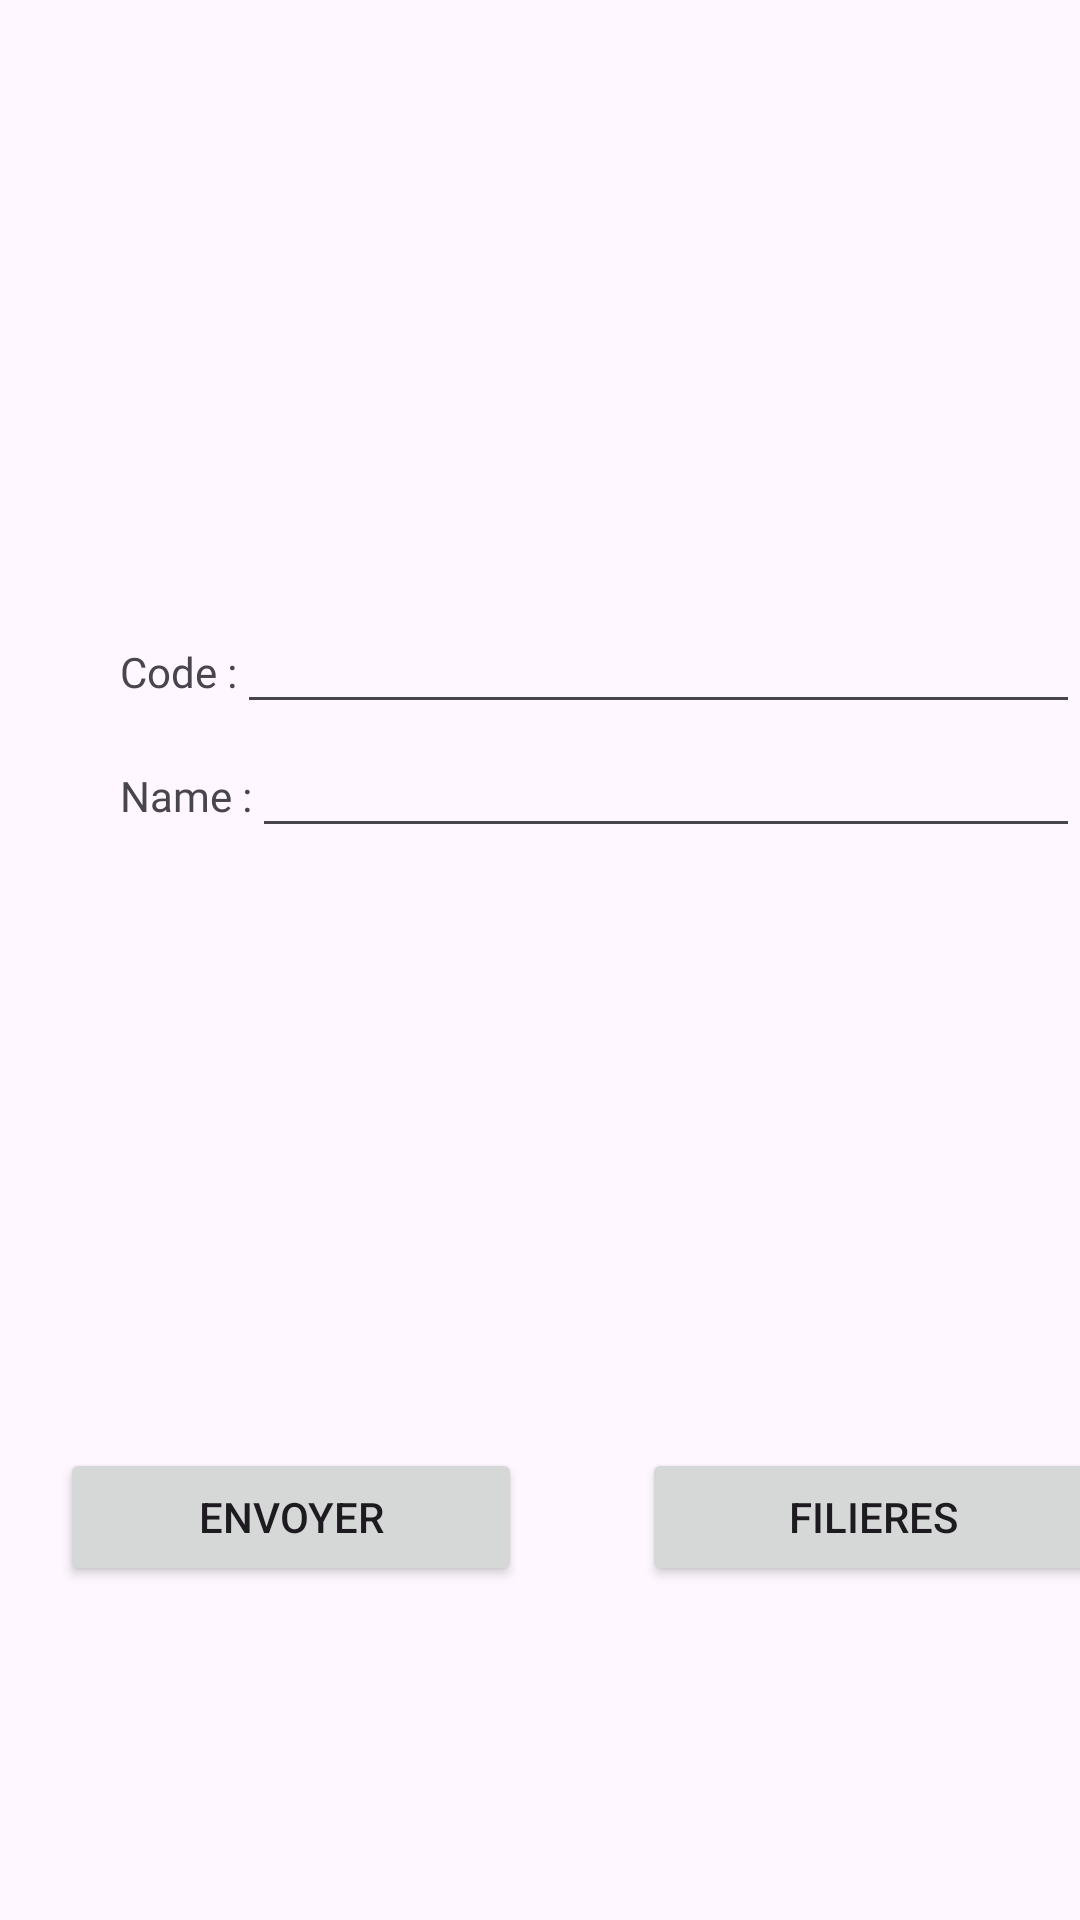

Produce the Android XML layout that renders to this screen, including the resource entries it uses.
<!-- AndroidManifest.xml: application theme Theme.Ecole -->
<!-- res/layout/activity_filiere.xml -->
<?xml version="1.0" encoding="utf-8"?>
<LinearLayout xmlns:android="http://schemas.android.com/apk/res/android"
    xmlns:app="http://schemas.android.com/apk/res-auto"
    xmlns:tools="http://schemas.android.com/tools"
    android:layout_width="match_parent"
    android:layout_height="match_parent"
    android:orientation="vertical"
    tools:context=".FiliereActivity">



    <LinearLayout
        android:layout_width="match_parent"
        android:layout_height="wrap_content"
        android:orientation="horizontal"
        android:layout_marginTop="200dp">

        <TextView
            android:fontFamily="@font/monstserrat"
            android:layout_marginStart="40dp"
            android:id="@+id/textView"
            android:layout_width="wrap_content"
            android:layout_height="wrap_content"
            android:text="Code :"
            tools:layout_editor_absoluteX="35dp"
            tools:layout_editor_absoluteY="68dp"
            android:contentDescription="Nom de la filiere"/>

        <EditText
            android:id="@+id/code"
            android:layout_width="0dp"
            android:layout_height="wrap_content"
            android:layout_weight="1"
            android:ems="10"
            android:inputType="textPersonName"
            tools:layout_editor_absoluteX="116dp"
            tools:layout_editor_absoluteY="68dp"
            android:contentDescription="Code de la filiere"/>

    </LinearLayout>

    <LinearLayout
        android:layout_width="match_parent"
        android:layout_height="wrap_content"
        android:orientation="horizontal">

        <TextView

            android:fontFamily="@font/monstserrat"
            android:layout_marginStart="40dp"

            android:id="@+id/textView2"
            android:layout_width="wrap_content"
            android:layout_height="wrap_content"
            android:text="Name :"
            tools:layout_editor_absoluteX="39dp"
            tools:layout_editor_absoluteY="168dp" />

        <EditText
            android:id="@+id/mdp"
            android:layout_width="0dp"
            android:layout_height="wrap_content"
            android:layout_weight="1"
            android:ems="10"
            android:inputType="textPersonName"
            tools:layout_editor_absoluteX="115dp"
            tools:layout_editor_absoluteY="152dp"
            android:contentDescription="Nom de la filiere"/>

    </LinearLayout>


    <LinearLayout
        android:layout_width="match_parent"
        android:layout_height="wrap_content"
        android:orientation="horizontal"
        android:layout_marginTop="200dp">

        <Button
            android:id="@+id/submitFiliere"
            android:layout_width="154dp"
            android:layout_height="46dp"
            android:text="Envoyer"
            android:translationX="20dp" />

        <Button
            android:id="@+id/AffichageFilieres"
            android:layout_width="154dp"
            android:layout_height="46dp"
            android:text="Filieres"
            android:translationX="60dp" />
    </LinearLayout>
</LinearLayout>
<!-- resources referenced by this layout -->
<resources>
  <style name="Theme.Ecole" parent="Base.Theme.Ecole" />
  <style name="Base.Theme.Ecole" parent="Theme.Material3.DayNight.NoActionBar">
          
          
      </style>
</resources>
